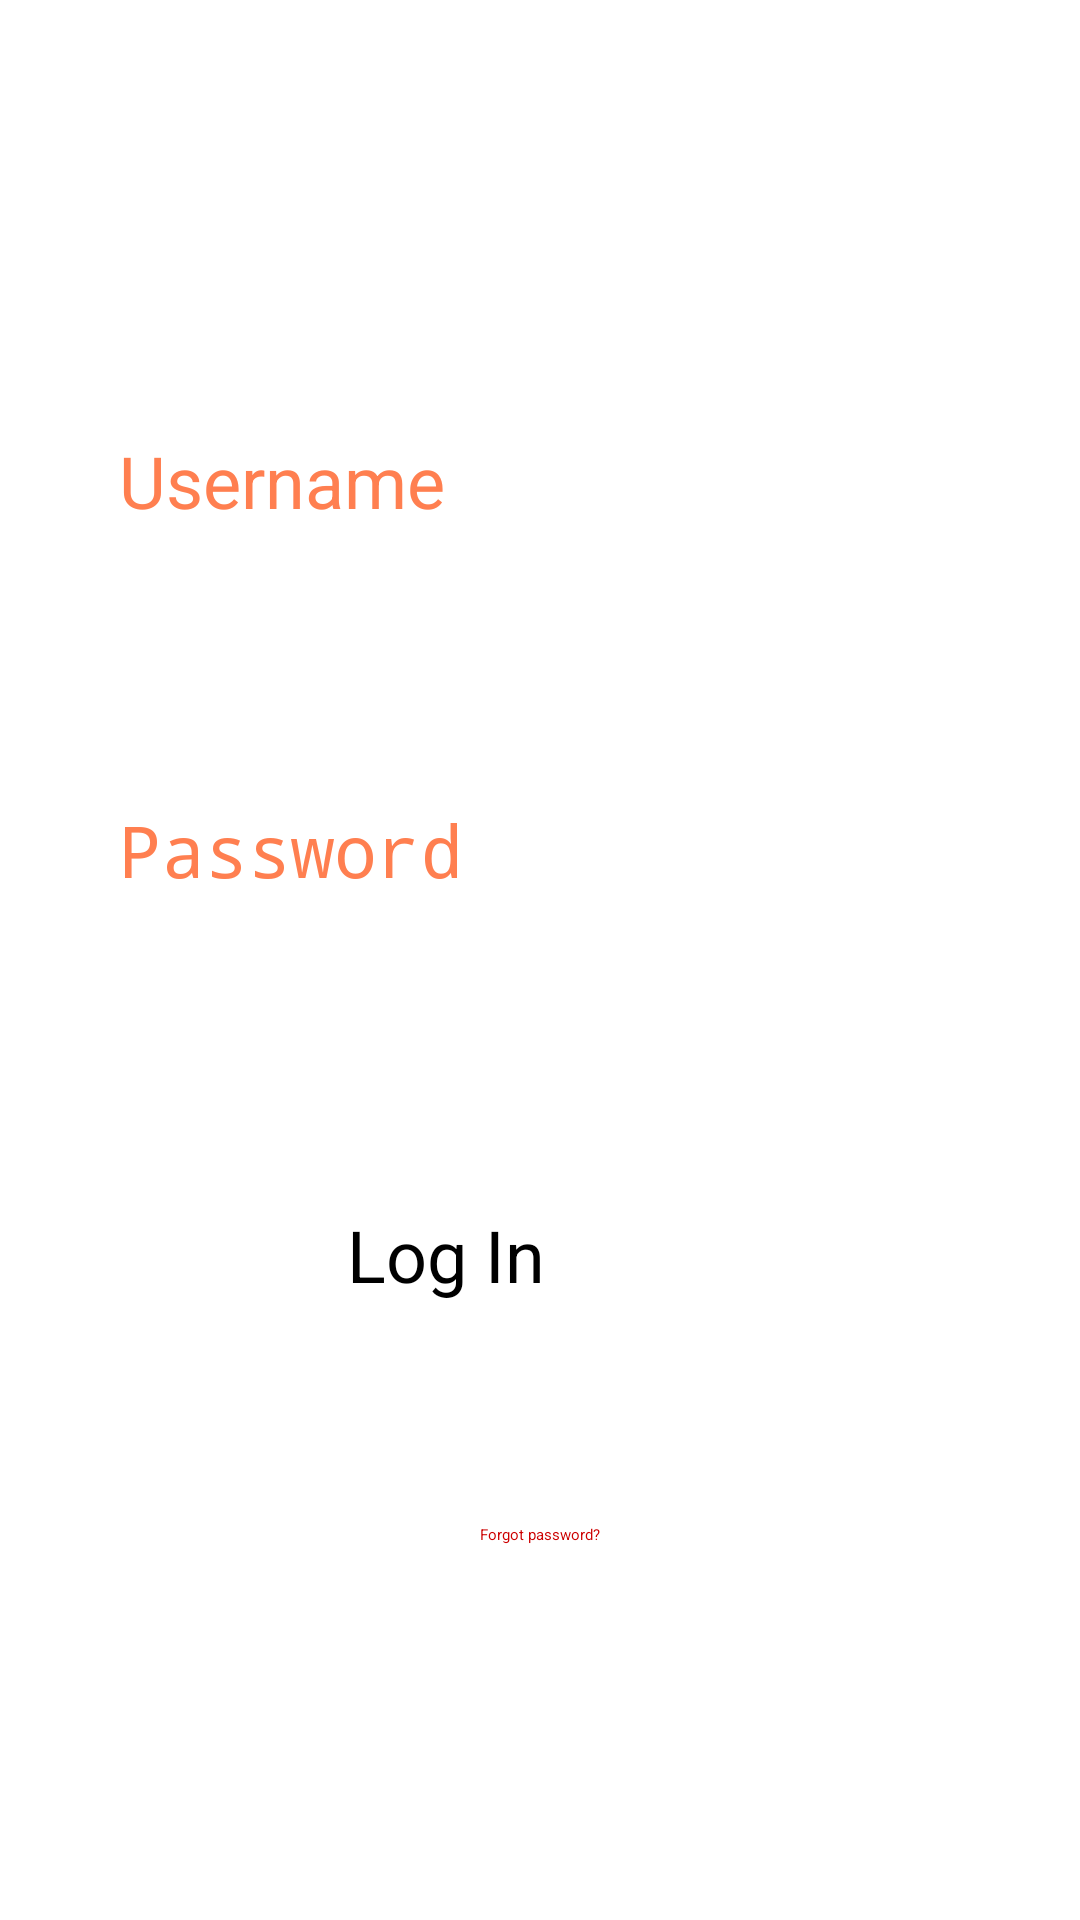

Android layout source for this screen:
<!-- AndroidManifest.xml: application theme Theme.MADproject_WorkoutHandling -->
<!-- res/layout/activity_login.xml -->
<?xml version="1.0" encoding="utf-8"?>
<androidx.constraintlayout.widget.ConstraintLayout xmlns:android="http://schemas.android.com/apk/res/android"
    xmlns:app="http://schemas.android.com/apk/res-auto"
    xmlns:tools="http://schemas.android.com/tools"
    android:layout_width="match_parent"
    android:layout_height="match_parent"
    tools:context=".login">

    <EditText
        android:id="@+id/ptUserName"
        android:layout_width="281dp"
        android:layout_height="63dp"
        android:layout_marginTop="144dp"
        android:cursorVisible="true"
        android:ems="10"
        android:textSize="24sp"
        android:hint="@string/username"
        android:inputType="textPersonName"
        android:textColorHint="@color/orange"
        app:layout_constraintEnd_toEndOf="parent"
        app:layout_constraintStart_toStartOf="parent"
        app:layout_constraintTop_toTopOf="parent"
        android:autofillHints="" />

    <EditText
        android:id="@+id/etPassword"
        android:layout_width="281dp"
        android:layout_height="63dp"
        android:layout_marginTop="60dp"
        android:cursorVisible="true"
        android:ems="10"
        android:textSize="24sp"
        android:hint="@string/password"
        android:inputType="textPassword"
        android:textColorHint="@color/orange"
        app:layout_constraintEnd_toEndOf="parent"
        app:layout_constraintStart_toStartOf="parent"
        app:layout_constraintTop_toBottomOf="@+id/ptUserName"
        android:autofillHints="" />

    <Button
        android:id="@+id/button"
        android:layout_width="128dp"
        android:layout_height="54dp"
        android:layout_marginTop="72dp"
        android:text="@string/login"
        android:textSize="24sp"
        app:layout_constraintEnd_toEndOf="parent"
        app:layout_constraintHorizontal_bias="0.498"
        app:layout_constraintStart_toStartOf="parent"
        app:layout_constraintTop_toBottomOf="@+id/etPassword" />

    <TextView
        android:id="@+id/tvForgotPW"
        android:layout_width="wrap_content"
        android:layout_height="wrap_content"
        android:layout_marginTop="48dp"
        android:layout_marginBottom="16dp"
        android:linksClickable="true"
        android:text="@string/forgetPW"
        android:textColor="@android:color/holo_red_dark"
        app:layout_constraintBottom_toBottomOf="parent"
        app:layout_constraintEnd_toEndOf="parent"
        app:layout_constraintStart_toStartOf="parent"
        app:layout_constraintTop_toBottomOf="@+id/button"
        app:layout_constraintVertical_bias="0.036" />
</androidx.constraintlayout.widget.ConstraintLayout>
<!-- resources referenced by this layout -->
<resources>
  <color name="orange">#FF7F50</color>
  <string name="forgetPW">Forgot password?</string>
  <string name="login">Log In</string>
  <string name="password">Password</string>
  <string name="username">Username</string>
</resources>
